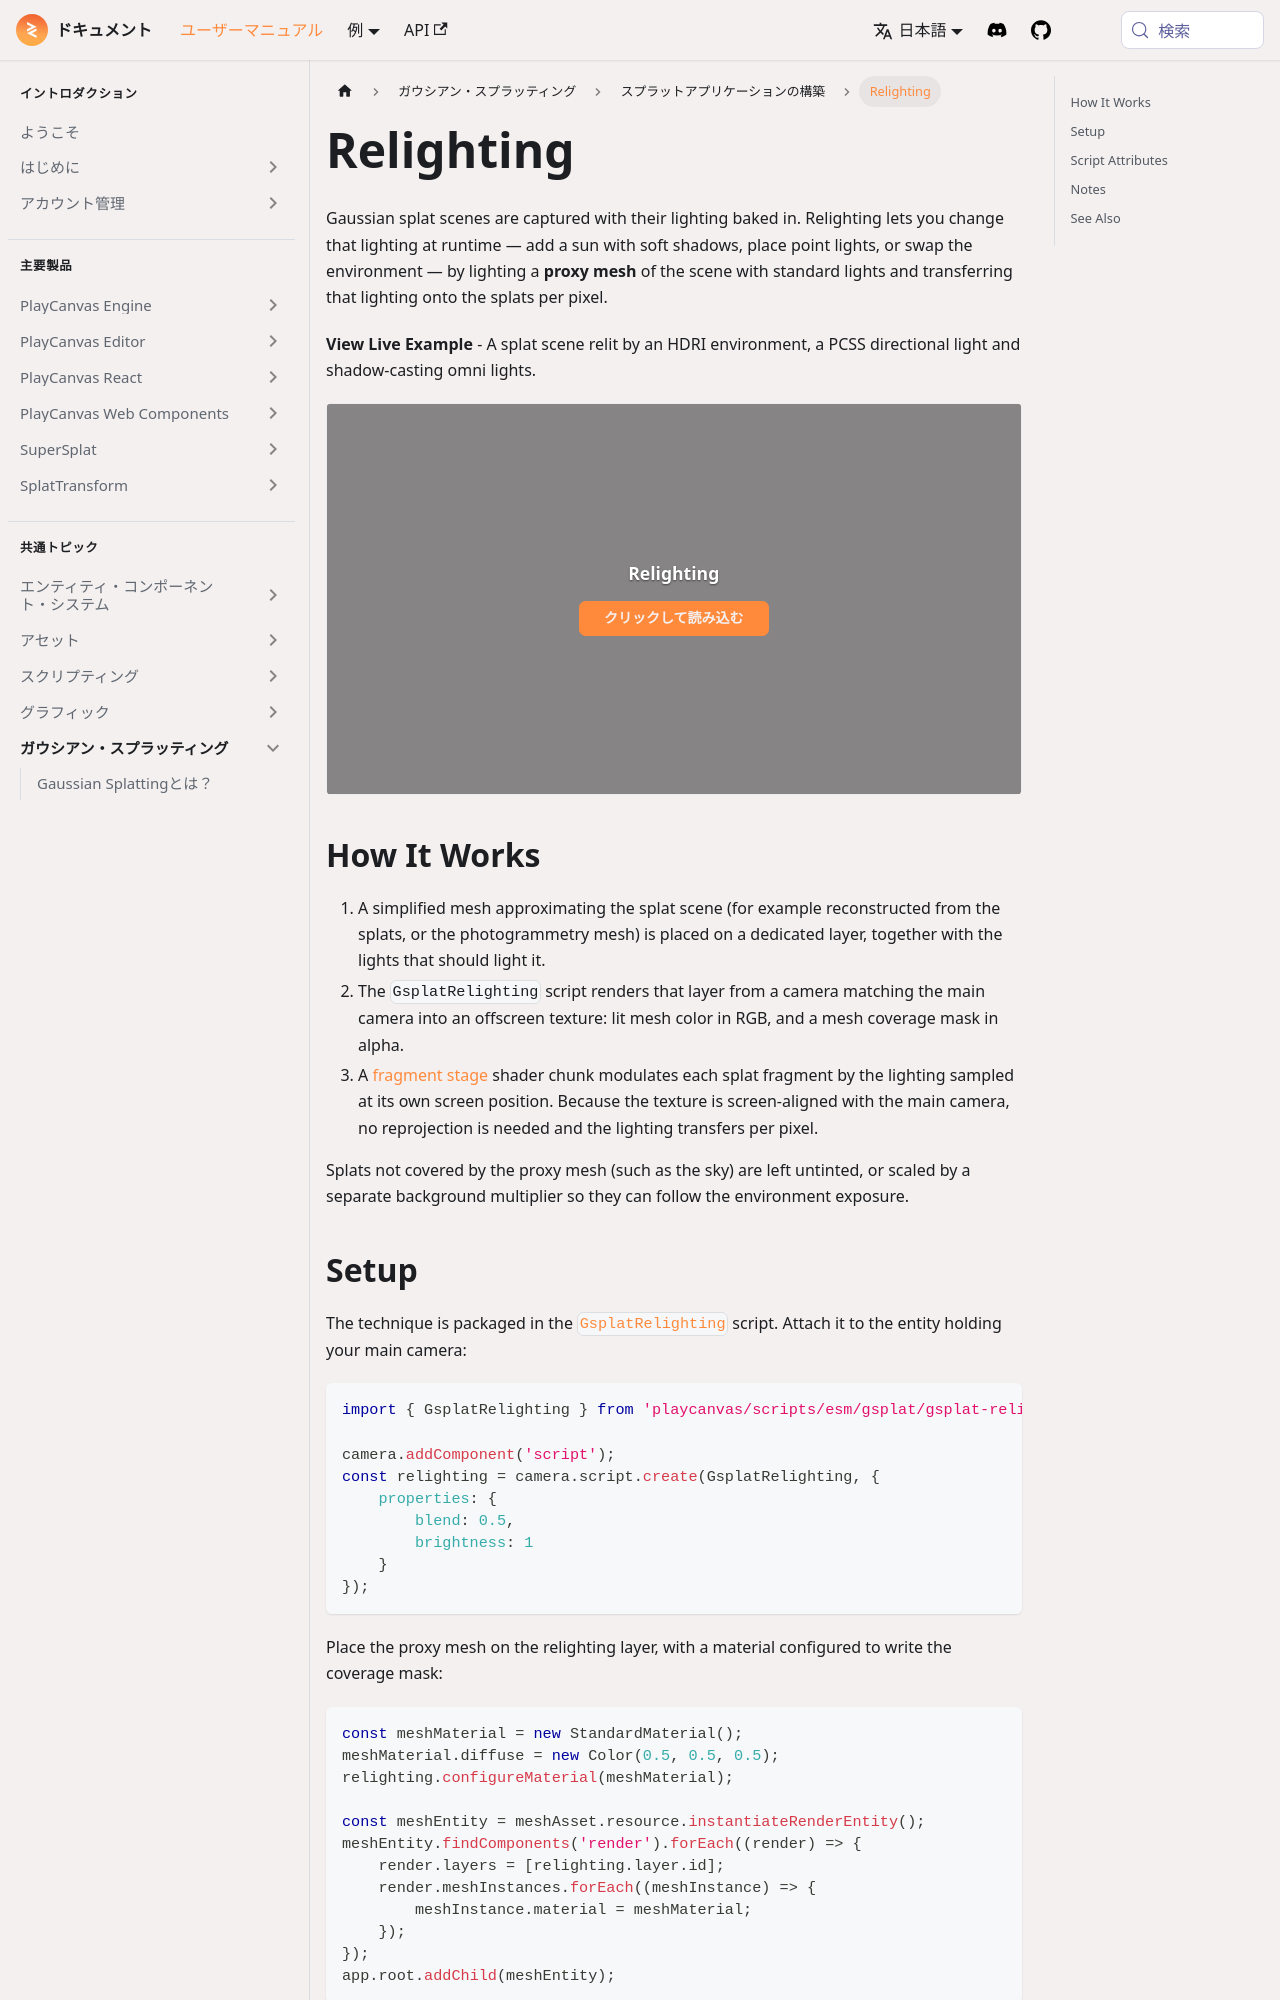

repository: playcanvas/developer-site · page: ja/user-manual/gaussian-splatting/building/relighting/index.html · generator: docusaurus

---
title: Relighting
description: "Relight Gaussian splat scenes with standard lights using a proxy mesh and the GsplatRelighting script: setup, lights, shadows and tuning."
---

Gaussian splat scenes are captured with their lighting baked in. Relighting lets you change that lighting at runtime — add a sun with soft shadows, place point lights, or swap the environment — by lighting a **proxy mesh** of the scene with standard lights and transferring that lighting onto the splats per pixel.

**View Live Example** - A splat scene relit by an HDRI environment, a PCSS directional light and shadow-casting omni lights.

<EngineExample id="gaussian-splatting-fx/relighting" title="View Live Example" />

## How It Works

1. A simplified mesh approximating the splat scene (for example reconstructed from the splats, or the photogrammetry mesh) is placed on a dedicated layer, together with the lights that should light it.
2. The `GsplatRelighting` script renders that layer from a camera matching the main camera into an offscreen texture: lit mesh color in RGB, and a mesh coverage mask in alpha.
3. A [fragment stage](/user-manual/gaussian-splatting/building/custom-shaders/fragment) shader chunk modulates each splat fragment by the lighting sampled at its own screen position. Because the texture is screen-aligned with the main camera, no reprojection is needed and the lighting transfers per pixel.

Splats not covered by the proxy mesh (such as the sky) are left untinted, or scaled by a separate background multiplier so they can follow the environment exposure.
